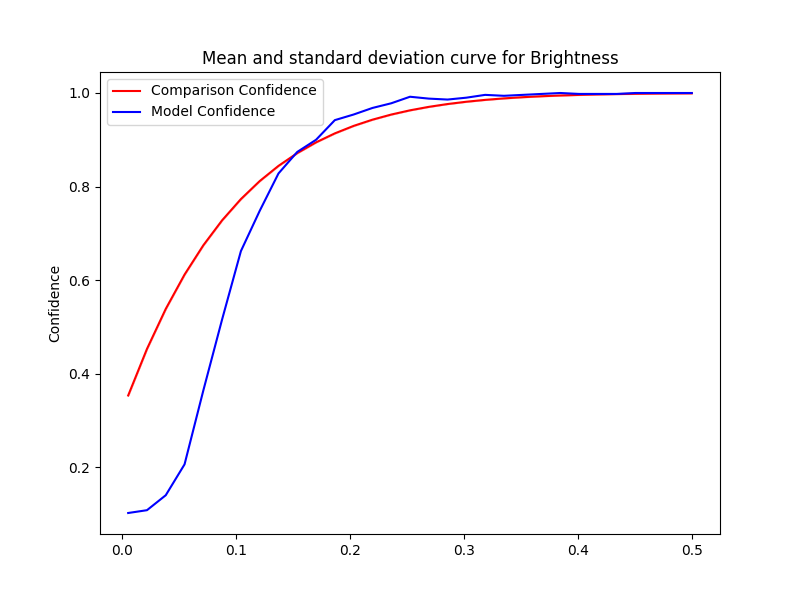

Values plotted in this chart, from the file beside it:
Severity, Mean, Std, Accuracy, Time Taken
0.5, 0.9993, 1.111334915764742e-16, 1.0, 0.09717
0.4835, 0.9991, 3.3340047472942265e-16, 1.0, 0.09633
0.467, 0.9987, 1.111334915764742e-16, 1.0, 0.09325
0.4505, 0.9983, 3.3340047472942265e-16, 1.0, 0.1131
0.434, 0.9977, 3.3340047472942265e-16, 0.998, 0.09209
0.4175, 0.9969, 3.3340047472942265e-16, 0.998, 0.0913
0.401, 0.996, 0.0, 0.998, 0.09111
0.3845, 0.9947, 4.445339663058968e-16, 1.0, 0.0895
0.368, 0.9931, 2.222669831529484e-16, 0.998, 0.09016
0.3515, 0.9911, 2.222669831529484e-16, 0.996, 0.09182
0.335, 0.9885, 3.3340047472942265e-16, 0.994, 0.09104
0.3185, 0.9853, 2.222669831529484e-16, 0.996, 0.09222
0.302, 0.9813, 1.111334915764742e-16, 0.99, 0.09005
0.2855, 0.9764, 1.111334915764742e-16, 0.986, 0.0885
0.269, 0.9704, 2.222669831529484e-16, 0.988, 0.09465
0.2525, 0.963, 1.111334915764742e-16, 0.992, 0.08917
0.236, 0.9539, 3.3340047472942265e-16, 0.978, 0.0888
0.2195, 0.943, 2.222669831529484e-16, 0.968, 0.08967
0.203, 0.9297, 4.445339663058968e-16, 0.954, 0.09029
0.1865, 0.9137, 2.222669831529484e-16, 0.942, 0.09222
0.17, 0.8945, 2.222669831529484e-16, 0.9, 0.09153
0.1535, 0.8715, 2.222669831529484e-16, 0.874, 0.1004
0.137, 0.8442, 1.111334915764742e-16, 0.828, 0.09091
0.1205, 0.8117, 2.222669831529484e-16, 0.748, 0.09097
0.104, 0.7732, 0.0, 0.662, 0.08871
0.0875, 0.7278, 0.0, 0.516, 0.09054
0.071, 0.6744, 0.0, 0.364, 0.08966
0.0545, 0.6117, 2.222669831529484e-16, 0.206, 0.08985
0.038, 0.5384, 0.0, 0.14, 0.08902
0.0215, 0.4528, 5.55667457882371e-17, 0.108, 0.08732
0.005, 0.3532, 5.55667457882371e-17, 0.102, 0.08738
